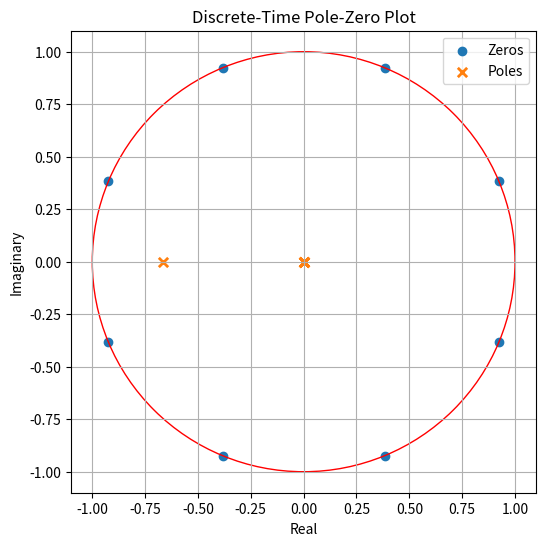

Python code for this plot:
'''
    Pole-Zero Plot Discrete Time System
'''
from scipy import signal
import matplotlib.pyplot as plt
import numpy as np

def pole_zero_plot(b,a):
    ''' Create a discrete-time pole-zero plot 
        b - coefficients for the positive exponent z polynominal of the numerator
        a - coefficients for the positive exponent z polynominal of the denominator
    '''
    z, p, k = signal.tf2zpk(b, a)
    # Plot the pole-zero map
    plt.figure(figsize=(6,6))   # make it a circle
    plt.scatter(np.real(z), np.imag(z), marker='o', label='Zeros')
    plt.scatter(np.real(p), np.imag(p), marker='x', linewidth=2, s=45, label='Poles')
    plt.legend()
    plt.grid()
    plt.xlabel('Real')
    plt.ylabel('Imaginary')
    plt.title('Discrete-Time Pole-Zero Plot')
    # Add unit circle
    circle = plt.Circle((0, 0), 1, color='red', fill=False)
    plt.gca().add_patch(circle)
    plt.show()

#b = [1, 0.5]  # Numerator coefficients
#a = [1, -0.8]  # Denominator coefficients
b = [1, 0, 0, 0, 0, 0, 0, 0, 1]  # Numerator coefficients
a = [1, 2/3, 0, 0, 0, 0, 0, 0, 0]  # Denominator coefficients
#b = [1, 0, 0]
#a = [1, 1/6, -1/3]
pole_zero_plot(b,a)
